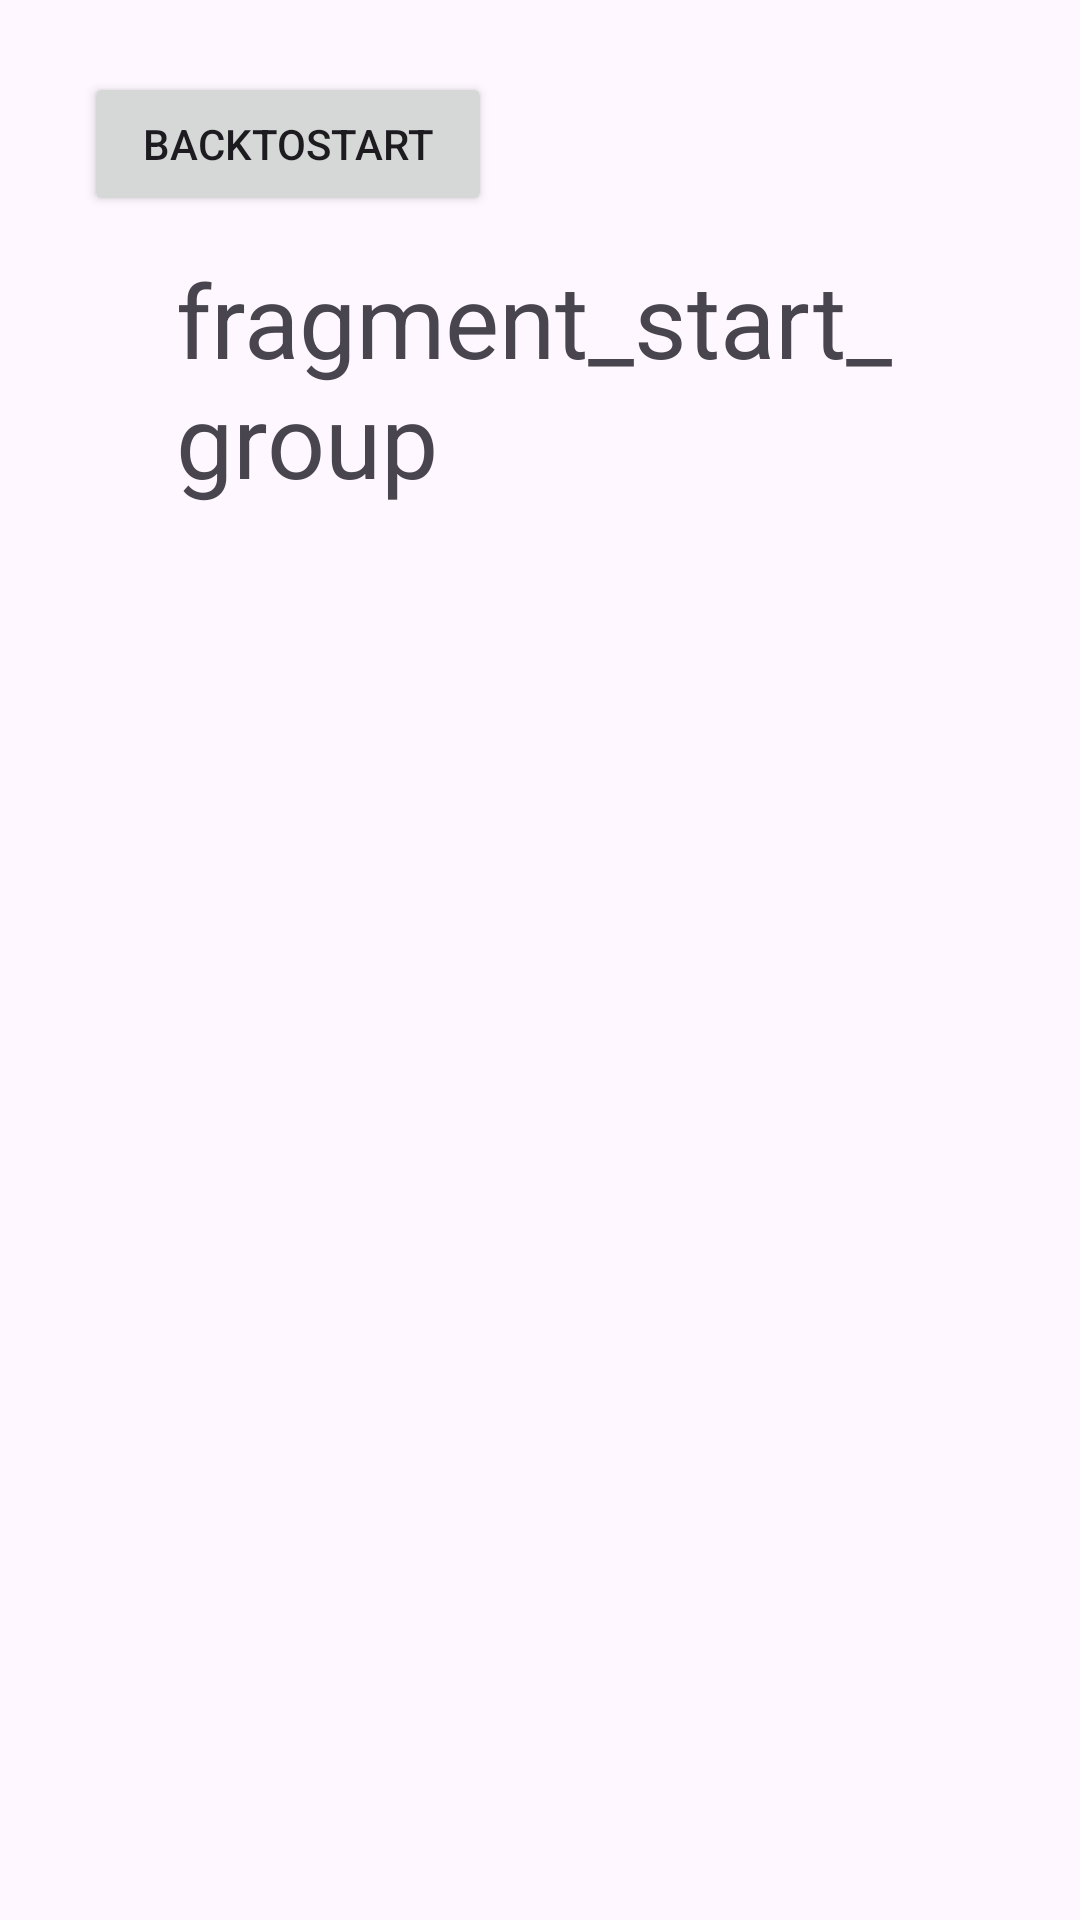

Layout XML and referenced resources for this Android screen:
<!-- AndroidManifest.xml: application theme Theme.MovieTonightUI -->
<!-- res/layout/fragment_start_group.xml -->
<?xml version="1.0" encoding="utf-8"?>
<androidx.constraintlayout.widget.ConstraintLayout xmlns:android="http://schemas.android.com/apk/res/android"
    xmlns:app="http://schemas.android.com/apk/res-auto"
    xmlns:tools="http://schemas.android.com/tools"
    android:layout_width="match_parent"
    android:layout_height="match_parent"
    tools:context=".StartGroupFragment">

    <Button
        android:id="@+id/backToStartFromStartGroupButton"
        android:layout_width="136dp"
        android:layout_height="48dp"
        android:layout_marginStart="28dp"
        android:layout_marginTop="24dp"
        android:text="@string/backToStartButton"
        app:layout_constraintStart_toStartOf="parent"
        app:layout_constraintTop_toTopOf="parent" />

    <TextView
        android:id="@+id/textView"
        android:layout_width="242dp"
        android:layout_height="90dp"
        android:text="fragment_start_group"
        android:textSize="34sp"
        app:layout_constraintBottom_toBottomOf="parent"
        app:layout_constraintEnd_toEndOf="parent"
        app:layout_constraintHorizontal_bias="0.497"
        app:layout_constraintStart_toStartOf="parent"
        app:layout_constraintTop_toTopOf="parent"
        app:layout_constraintVertical_bias="0.152" />
</androidx.constraintlayout.widget.ConstraintLayout>
<!-- resources referenced by this layout -->
<resources>
  <string name="backToStartButton">BackToStart</string>
  <style name="Theme.MovieTonightUI" parent="Base.Theme.MovieTonightUI" />
  <style name="Base.Theme.MovieTonightUI" parent="Theme.Material3.DayNight.NoActionBar">
          
          
      </style>
</resources>
